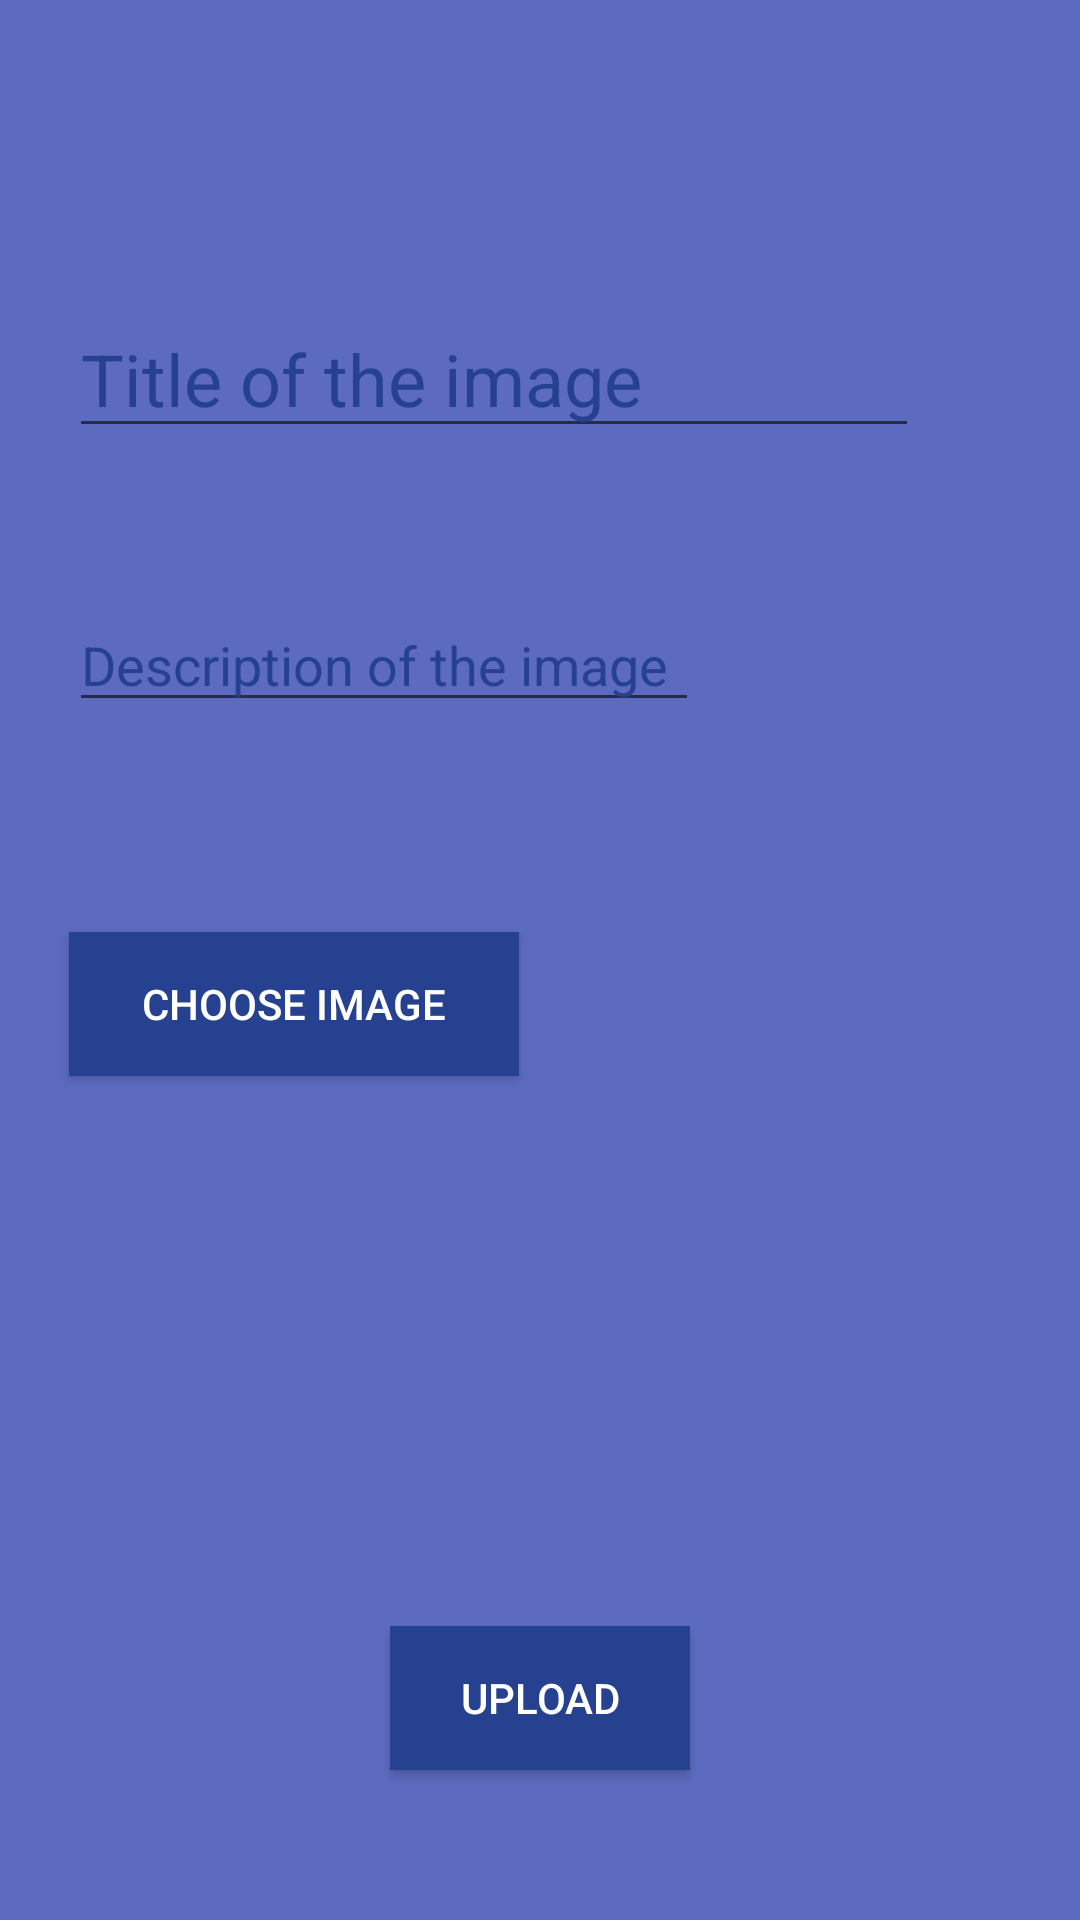

Layout XML and referenced resources for this Android screen:
<!-- AndroidManifest.xml: application theme AppTheme -->
<!-- res/layout/upload_page.xml -->
<?xml version="1.0" encoding="utf-8"?>
<androidx.constraintlayout.widget.ConstraintLayout xmlns:android="http://schemas.android.com/apk/res/android"
    xmlns:app="http://schemas.android.com/apk/res-auto"
    xmlns:tools="http://schemas.android.com/tools"
    android:id="@+id/linearLayout3"
    android:layout_width="match_parent"
    android:layout_height="match_parent"
    android:background="@color/colorPrimary"
    android:orientation="vertical">

    <EditText
        android:id="@+id/upload_title"
        android:layout_width="wrap_content"
        android:layout_height="wrap_content"
        android:layout_marginTop="100dp"
        android:ems="10"
        android:hint="Title of the image"
        android:inputType="textPersonName"
        android:textColor="@android:color/white"
        android:textColorHighlight="@color/colorPrimaryDark"
        android:textColorHint="@color/colorPrimaryDark"
        android:textColorLink="@android:color/white"
        android:textSize="24sp"
        app:layout_constraintEnd_toEndOf="parent"
        app:layout_constraintHorizontal_bias="0.3"
        app:layout_constraintStart_toStartOf="parent"
        app:layout_constraintTop_toTopOf="parent" />

    <EditText
        android:id="@+id/upload_desc"
        android:layout_width="wrap_content"
        android:layout_height="wrap_content"
        android:layout_marginTop="50dp"
        android:ems="10"
        android:hint="Description of the image"
        android:inputType="textPersonName"
        android:textAppearance="@style/TextAppearance.AppCompat.Medium"
        android:textColor="@android:color/white"
        android:textColorHighlight="@color/colorPrimaryDark"
        android:textColorHint="@color/colorPrimaryDark"
        android:textColorLink="@android:color/white"
        app:layout_constraintStart_toStartOf="@+id/upload_title"
        app:layout_constraintTop_toBottomOf="@+id/upload_title" />

    <Button
        android:id="@+id/upload_browse_btn"
        android:layout_width="wrap_content"
        android:layout_height="wrap_content"
        android:layout_marginTop="70dp"
        android:width="150dp"
        android:background="@color/colorPrimaryDark"
        android:text="Choose Image"
        android:textColor="@android:color/white"
        app:layout_constraintStart_toStartOf="@+id/upload_title"
        app:layout_constraintTop_toBottomOf="@+id/upload_desc" />

    <Button
        android:id="@+id/upload_btn"
        android:layout_width="wrap_content"
        android:layout_height="wrap_content"
        android:layout_marginBottom="50dp"
        android:width="100dp"
        android:background="@color/colorPrimaryDark"
        android:text="Upload"
        android:textColor="@android:color/white"
        app:layout_constraintBottom_toBottomOf="parent"
        app:layout_constraintEnd_toEndOf="parent"
        app:layout_constraintStart_toStartOf="parent" />

    <ImageView
        android:id="@+id/upload_view"
        android:layout_width="150dp"
        android:layout_height="150dp"
        android:scaleType="fitXY"
        app:layout_constraintBottom_toTopOf="@+id/upload_btn"
        app:layout_constraintEnd_toEndOf="parent"
        app:layout_constraintStart_toStartOf="parent"
        app:layout_constraintTop_toBottomOf="@+id/upload_browse_btn"
        tools:srcCompat="@tools:sample/avatars" />
</androidx.constraintlayout.widget.ConstraintLayout>
<!-- resources referenced by this layout -->
<resources>
  <color name="colorPrimary">#5c6bc0</color>
  <color name="colorPrimaryDark">#26418f</color>
  <style name="AppTheme" parent="Theme.AppCompat.Light.DarkActionBar">
          
          <item name="colorPrimary">@color/colorPrimary</item>
          <item name="colorPrimaryDark">@color/colorPrimaryDark</item>
          <item name="colorAccent">@color/colorAccent</item>
          <item name="windowActionBar">false</item>
          <item name="windowNoTitle">true</item>
      </style>
  <color name="colorAccent">#FF4081</color>
</resources>
